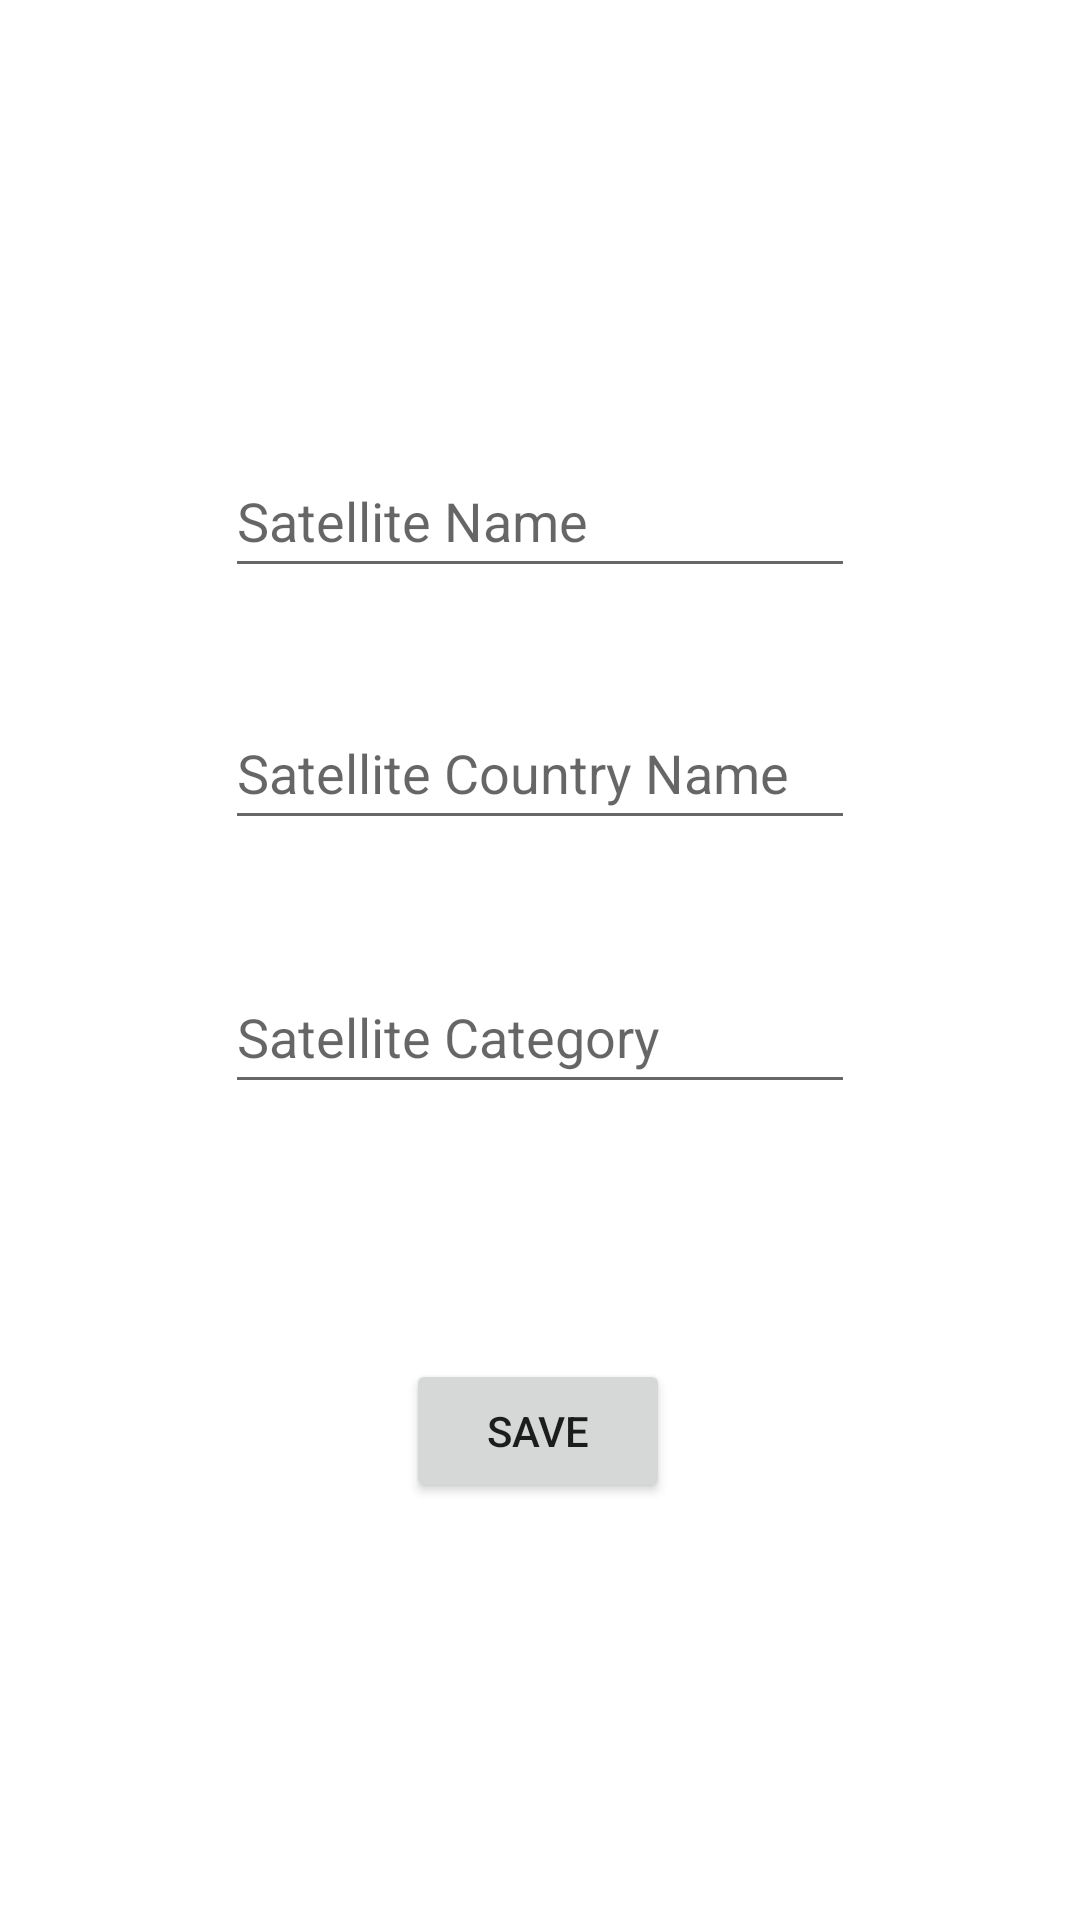

Write the Android layout XML for this screen, with the resource values it uses.
<!-- AndroidManifest.xml: application theme Theme.UsphereJDA -->
<!-- res/layout/fragment_add.xml -->
<?xml version="1.0" encoding="utf-8"?>
<androidx.constraintlayout.widget.ConstraintLayout xmlns:android="http://schemas.android.com/apk/res/android"
    xmlns:app="http://schemas.android.com/apk/res-auto"
    xmlns:tools="http://schemas.android.com/tools"
    android:id="@+id/frameLayout2"
    android:layout_width="match_parent"
    android:layout_height="match_parent"
    tools:context=".AddFragment" >

    <EditText
        android:id="@+id/txtSatName"
        android:layout_width="wrap_content"
        android:layout_height="wrap_content"
        android:layout_marginTop="148dp"
        android:ems="10"
        android:hint="Satellite Name"
        android:inputType="textPersonName"
        android:minHeight="48dp"
        app:layout_constraintEnd_toEndOf="parent"
        app:layout_constraintStart_toStartOf="parent"
        app:layout_constraintTop_toTopOf="parent" />

    <EditText
        android:id="@+id/txtCountry"
        android:layout_width="wrap_content"
        android:layout_height="wrap_content"
        android:layout_marginTop="40dp"
        android:ems="10"
        android:hint="Satellite Category"
        android:inputType="textPersonName"
        android:minHeight="48dp"
        app:layout_constraintEnd_toEndOf="parent"
        app:layout_constraintStart_toStartOf="parent"
        app:layout_constraintTop_toBottomOf="@+id/txtCategory" />

    <EditText
        android:id="@+id/txtCategory"
        android:layout_width="wrap_content"
        android:layout_height="wrap_content"
        android:layout_marginTop="36dp"
        android:ems="10"
        android:hint="Satellite Country Name"
        android:inputType="textPersonName"
        android:minHeight="48dp"
        app:layout_constraintEnd_toEndOf="parent"
        app:layout_constraintStart_toStartOf="parent"
        app:layout_constraintTop_toBottomOf="@+id/txtSatName" />

    <Button
        android:id="@+id/btnSubmit"
        android:layout_width="wrap_content"
        android:layout_height="wrap_content"
        android:text="Save"
        app:layout_constraintBottom_toBottomOf="parent"
        app:layout_constraintEnd_toEndOf="parent"
        app:layout_constraintHorizontal_bias="0.498"
        app:layout_constraintStart_toStartOf="parent"
        app:layout_constraintTop_toBottomOf="@+id/txtCountry"
        app:layout_constraintVertical_bias="0.38" />

    <TextView
        android:id="@+id/txtSaveState"
        android:layout_width="wrap_content"
        android:layout_height="wrap_content"
        android:layout_marginStart="168dp"
        android:layout_marginTop="12dp"
        android:layout_marginEnd="167dp"
        android:layout_marginBottom="211dp"
        android:text="Not saved"
        app:layout_constraintBottom_toBottomOf="parent"
        app:layout_constraintEnd_toEndOf="parent"
        app:layout_constraintStart_toStartOf="parent"
        app:layout_constraintTop_toBottomOf="@+id/btnSubmit" />
</androidx.constraintlayout.widget.ConstraintLayout>
<!-- resources referenced by this layout -->
<resources>
  <style name="Theme.UsphereJDA" parent="Theme.MaterialComponents.DayNight.DarkActionBar">
          
          <item name="colorPrimary">@color/start_dark_blue</item>
          <item name="colorPrimaryVariant">@color/purple_700</item>
          <item name="colorOnPrimary">@color/white</item>
          
          <item name="colorSecondary">@color/teal_200</item>
          <item name="colorSecondaryVariant">@color/teal_700</item>
          <item name="colorOnSecondary">@color/black</item>
          
          <item name="android:statusBarColor" tools:targetApi="l">?attr/colorPrimaryVariant</item>
          
      </style>
  <color name="purple_700">#FF3700B3</color>
  <color name="white">#FFFFFFFF</color>
  <color name="teal_200">#FF03DAC5</color>
  <color name="teal_700">#FF018786</color>
  <color name="black">#FF000000</color>
</resources>
